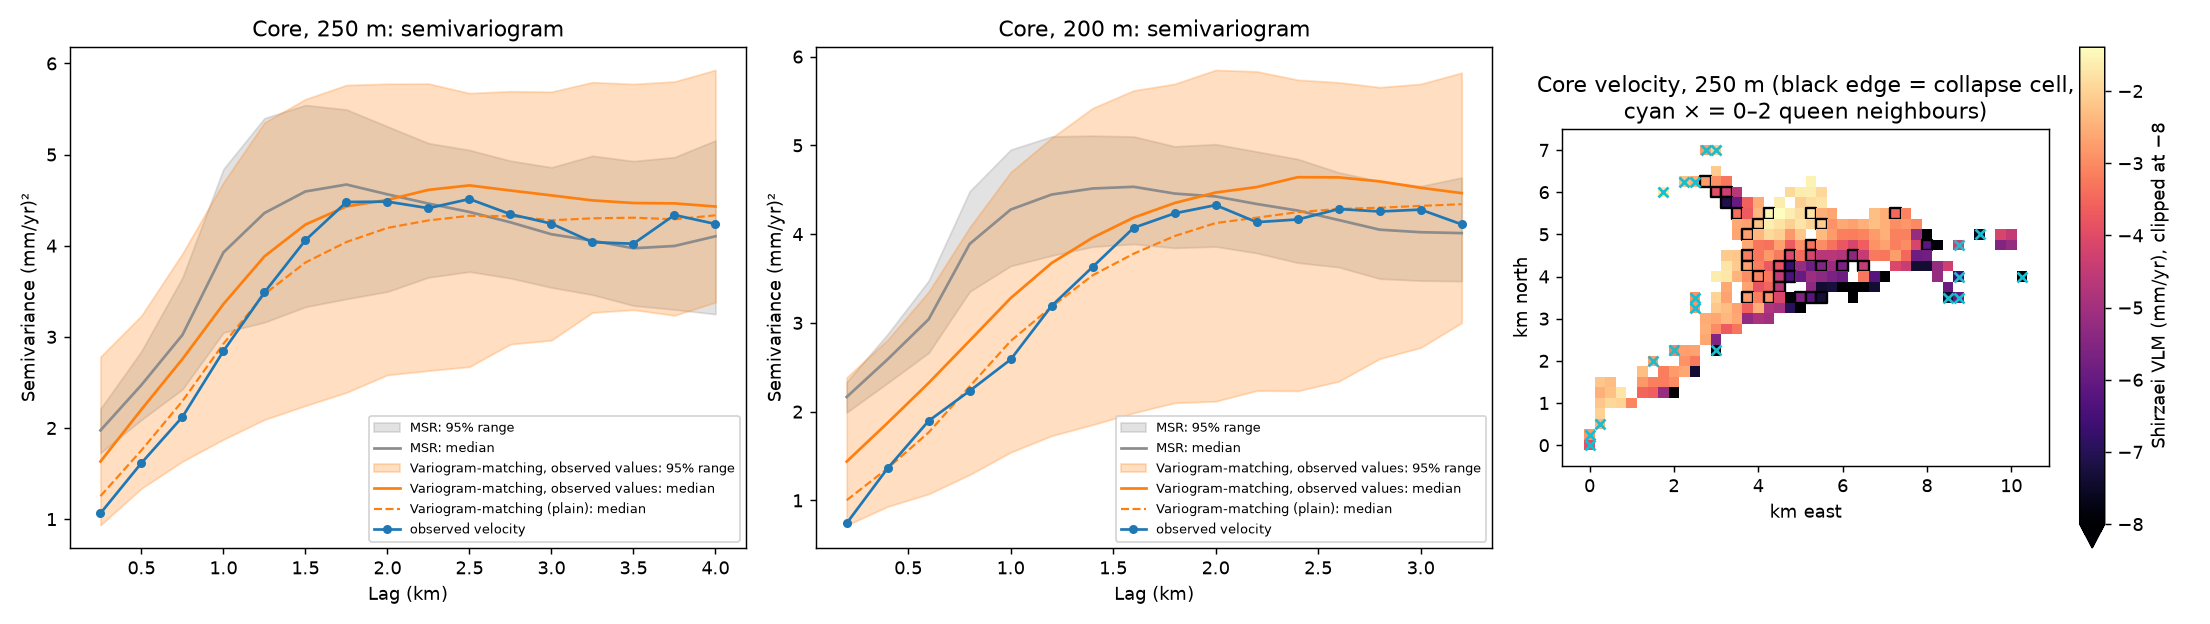

Source data for this figure (header and first rows):
res, lag, km, pairs, observed, MSR exact mean, MSR exact mean, queen weights, MSR: median, MSR: 2.5%, MSR: 97.5%, MSR, amplitude-adjusted: median, MSR, amplitude-adjusted: 2.5%, MSR, amplitude-adjusted: 97.5%, Variogram-matching: median, Variogram-matching: 2.5%, Variogram-matching: 97.5%, Variogram-matching, observed values: med…, Variogram-matching, observed values: 2.5…, Variogram-matching, observed values: 97.…
250, 1, 0.25, 693, 1.064, 1.97, 2.19, 1.974, 1.727, 2.212, 2.309, 1.689, 2.953, 1.253, 0.8515, 2.159, 1.632, 0.9339, 2.781
250, 2, 0.5, 899, 1.616, 2.469, 3.7, 2.473, 2.091, 2.843, 2.825, 1.933, 3.579, 1.755, 1.424, 2.706, 2.204, 1.337, 3.234
250, 3, 0.75, 1061, 2.122, 3.019, 4.218, 3.022, 2.425, 3.651, 3.337, 2.157, 4.179, 2.296, 1.881, 3.22, 2.757, 1.633, 3.915
250, 4, 1.0, 1843, 2.845, 3.909, 4.562, 3.927, 3.048, 4.842, 4.086, 2.559, 5.106, 2.925, 2.349, 3.865, 3.36, 1.875, 4.694
250, 5, 1.25, 1403, 3.488, 4.314, 4.637, 4.359, 3.16, 5.4, 4.406, 2.752, 5.511, 3.469, 2.742, 4.269, 3.883, 2.092, 5.352
250, 6, 1.5, 1767, 4.061, 4.532, 4.523, 4.595, 3.329, 5.543, 4.559, 2.894, 5.611, 3.816, 2.966, 4.63, 4.232, 2.245, 5.608
250, 7, 1.75, 1527, 4.48, 4.574, 4.461, 4.671, 3.416, 5.494, 4.591, 3.024, 5.588, 4.041, 3.162, 4.884, 4.431, 2.39, 5.763
250, 8, 2.0, 1613, 4.484, 4.514, 4.428, 4.564, 3.497, 5.309, 4.522, 3.077, 5.46, 4.196, 3.265, 5.062, 4.503, 2.582, 5.777
250, 9, 2.25, 1931, 4.412, 4.444, 4.389, 4.463, 3.653, 5.125, 4.472, 3.102, 5.295, 4.278, 3.35, 5.16, 4.613, 2.629, 5.778
250, 10, 2.5, 1330, 4.512, 4.388, 4.281, 4.37, 3.715, 5.05, 4.396, 3.212, 5.246, 4.329, 3.442, 5.209, 4.662, 2.672, 5.674
250, 11, 2.75, 1471, 4.346, 4.273, 4.222, 4.257, 3.644, 4.932, 4.231, 3.317, 5.255, 4.323, 3.55, 5.17, 4.606, 2.92, 5.695
250, 12, 3.0, 1177, 4.242, 4.158, 4.133, 4.126, 3.541, 4.86, 4.154, 3.262, 5.118, 4.279, 3.597, 5.16, 4.552, 2.963, 5.689
250, 13, 3.25, 1307, 4.038, 4.105, 4.147, 4.056, 3.462, 4.987, 4.046, 3.337, 5.083, 4.301, 3.643, 5.126, 4.497, 3.268, 5.794
250, 14, 3.5, 1145, 4.022, 4.026, 4.18, 3.972, 3.343, 4.928, 3.973, 3.263, 5.018, 4.308, 3.567, 5.241, 4.468, 3.297, 5.774
250, 15, 3.75, 925, 4.337, 4.065, 4.27, 3.997, 3.3, 4.972, 4.043, 3.208, 5.019, 4.29, 3.444, 5.415, 4.464, 3.235, 5.802
250, 16, 4.0, 1099, 4.239, 4.166, 4.273, 4.104, 3.249, 5.155, 4.084, 3.226, 5.191, 4.334, 3.274, 5.584, 4.43, 3.38, 5.928
200, 1, 0.2, 1036, 0.7427, 2.165, 2.216, 2.165, 1.991, 2.335, 2.532, 1.984, 2.99, 1.003, 0.6877, 1.567, 1.438, 0.721, 2.386
200, 2, 0.4, 1362, 1.363, 2.596, 3.724, 2.59, 2.324, 2.875, 2.958, 2.257, 3.521, 1.362, 1.153, 1.904, 1.875, 0.9308, 2.812
200, 3, 0.6, 1655, 1.896, 3.053, 3.961, 3.041, 2.663, 3.476, 3.391, 2.535, 4.111, 1.766, 1.521, 2.338, 2.324, 1.073, 3.351
200, 4, 0.8, 2952, 2.234, 3.895, 4.059, 3.889, 3.353, 4.483, 4.051, 2.967, 5.068, 2.284, 1.925, 2.933, 2.8, 1.29, 4.077
200, 5, 1.0, 2301, 2.588, 4.284, 4.325, 4.277, 3.642, 4.951, 4.367, 3.15, 5.616, 2.796, 2.333, 3.417, 3.279, 1.542, 4.698
200, 6, 1.2, 2996, 3.192, 4.448, 4.401, 4.446, 3.759, 5.101, 4.461, 3.254, 5.577, 3.182, 2.685, 3.813, 3.675, 1.729, 5.084
200, 7, 1.4, 2691, 3.631, 4.521, 4.367, 4.514, 3.859, 5.109, 4.537, 3.35, 5.48, 3.537, 2.943, 4.174, 3.96, 1.853, 5.421
200, 8, 1.6, 2907, 4.071, 4.529, 4.471, 4.533, 3.889, 5.1, 4.547, 3.455, 5.381, 3.78, 3.107, 4.472, 4.186, 1.986, 5.619
200, 9, 1.8, 3652, 4.235, 4.447, 4.497, 4.457, 3.845, 4.989, 4.43, 3.391, 5.224, 3.979, 3.28, 4.671, 4.351, 2.1, 5.693
200, 10, 2.0, 2659, 4.327, 4.442, 4.363, 4.424, 3.86, 5.013, 4.378, 3.458, 5.208, 4.125, 3.439, 4.811, 4.469, 2.117, 5.849
200, 11, 2.2, 3025, 4.135, 4.345, 4.249, 4.34, 3.787, 4.93, 4.29, 3.51, 5.116, 4.186, 3.59, 4.843, 4.53, 2.237, 5.833
200, 12, 2.4, 2473, 4.165, 4.273, 4.265, 4.266, 3.678, 4.846, 4.225, 3.489, 4.957, 4.248, 3.705, 4.867, 4.641, 2.234, 5.739
200, 13, 2.6, 2810, 4.282, 4.179, 4.224, 4.159, 3.628, 4.695, 4.138, 3.444, 4.851, 4.284, 3.761, 4.873, 4.64, 2.341, 5.71
200, 14, 2.8, 2421, 4.255, 4.049, 4.167, 4.05, 3.498, 4.597, 4.057, 3.324, 4.677, 4.298, 3.743, 4.958, 4.594, 2.597, 5.655
200, 15, 3.0, 2014, 4.276, 4.012, 4.153, 4.021, 3.476, 4.541, 4.023, 3.329, 4.719, 4.318, 3.613, 5.107, 4.522, 2.721, 5.692
200, 16, 3.2, 2304, 4.11, 4.017, 4.106, 4.012, 3.471, 4.637, 4.025, 3.367, 4.781, 4.337, 3.518, 5.26, 4.462, 3.001, 5.818
